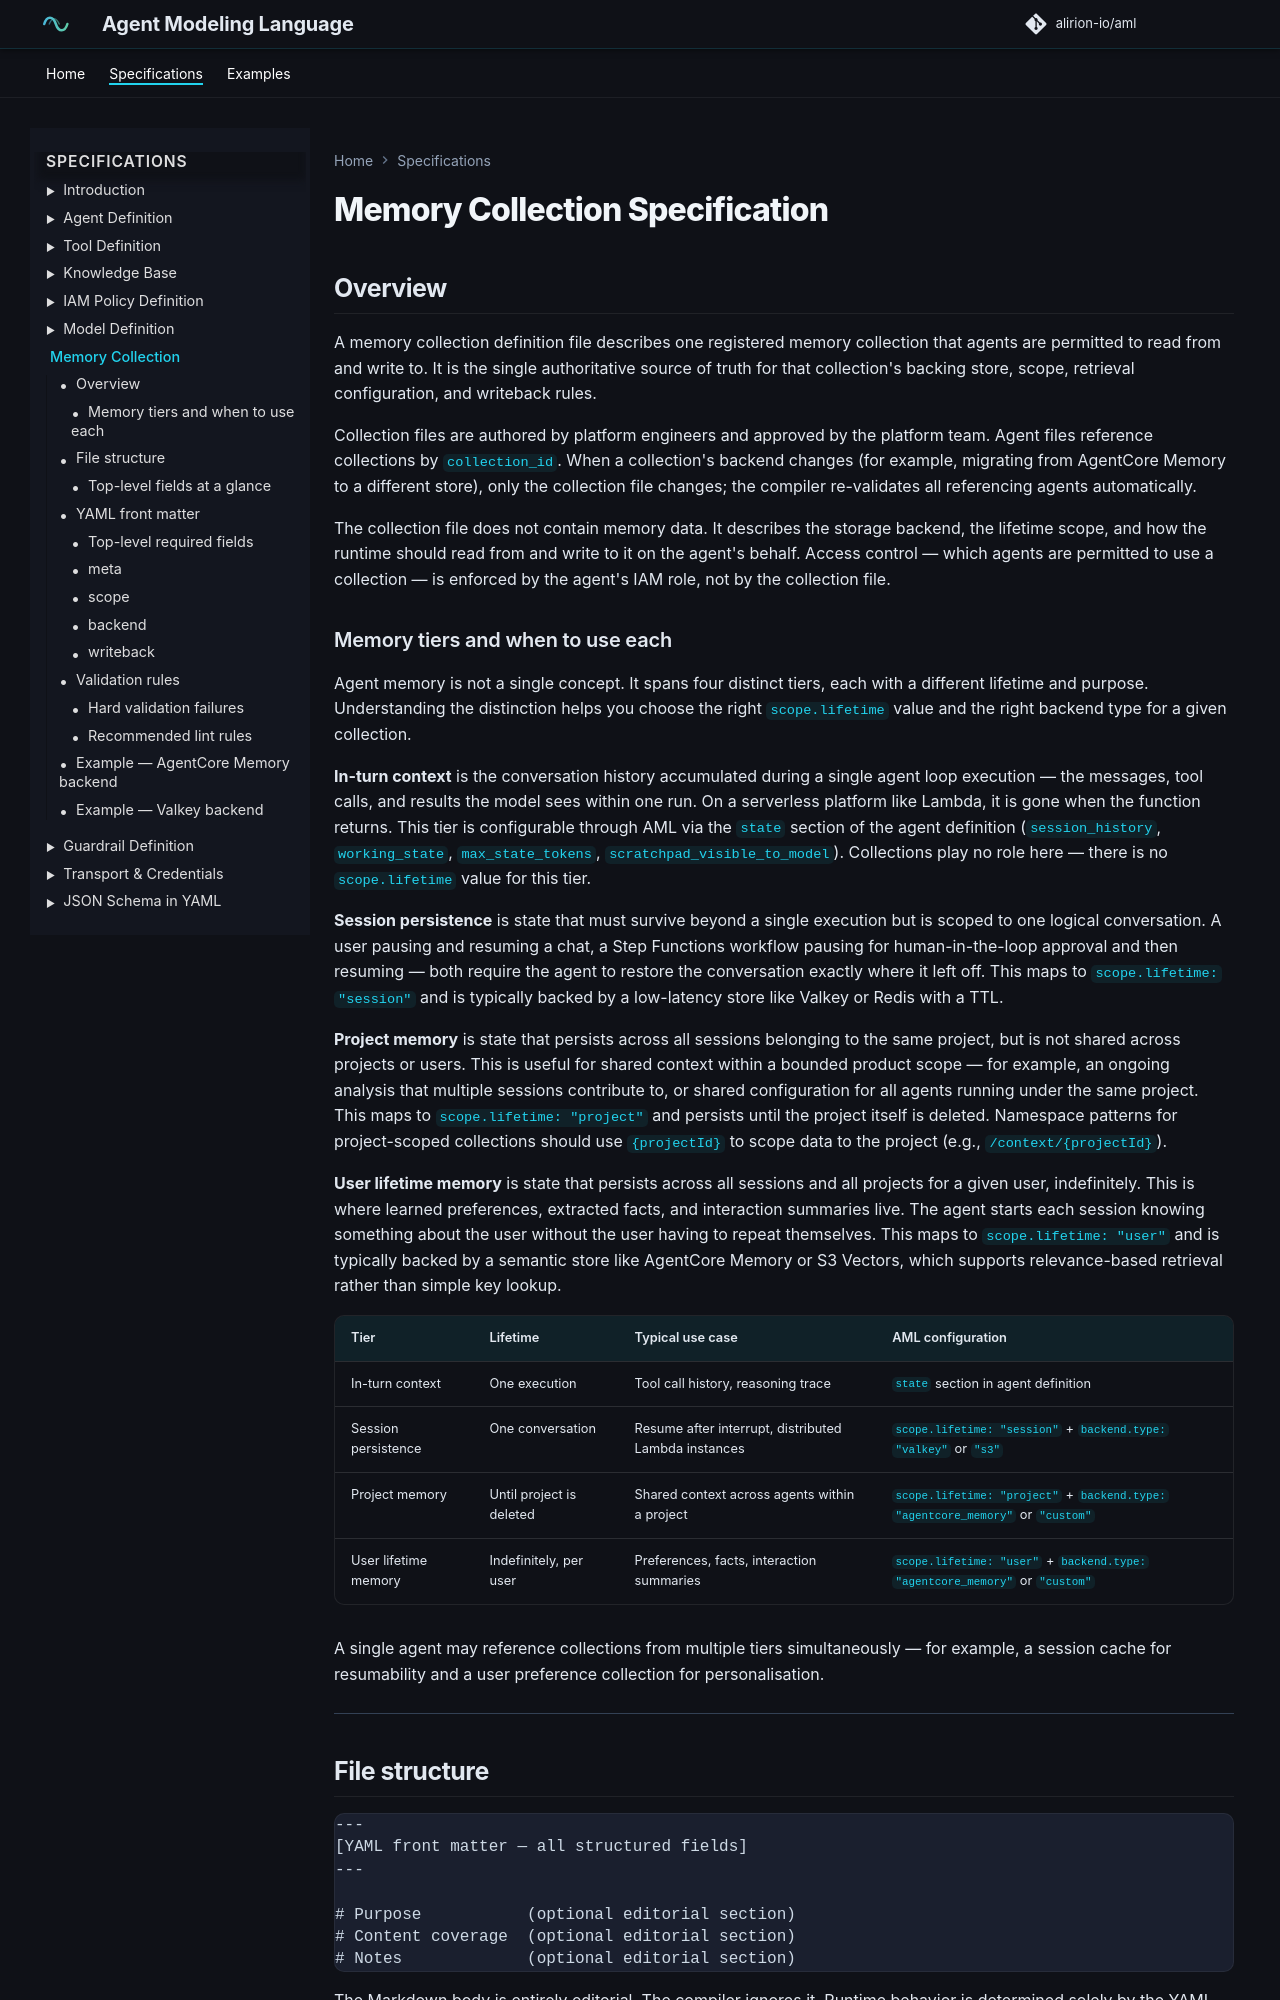

repository: alirion-io/aml · page: 06-collection-definition/index.html · generator: mkdocs

# Memory Collection Specification

## Overview

A memory collection definition file describes one registered memory collection that agents are permitted to read from and write to. It is the single authoritative source of truth for that collection's backing store, scope, retrieval configuration, and writeback rules.

Collection files are authored by platform engineers and approved by the platform team. Agent files reference collections by `collection_id`. When a collection's backend changes (for example, migrating from AgentCore Memory to a different store), only the collection file changes; the compiler re-validates all referencing agents automatically.

The collection file does not contain memory data. It describes the storage backend, the lifetime scope, and how the runtime should read from and write to it on the agent's behalf. Access control — which agents are permitted to use a collection — is enforced by the agent's IAM role, not by the collection file.
